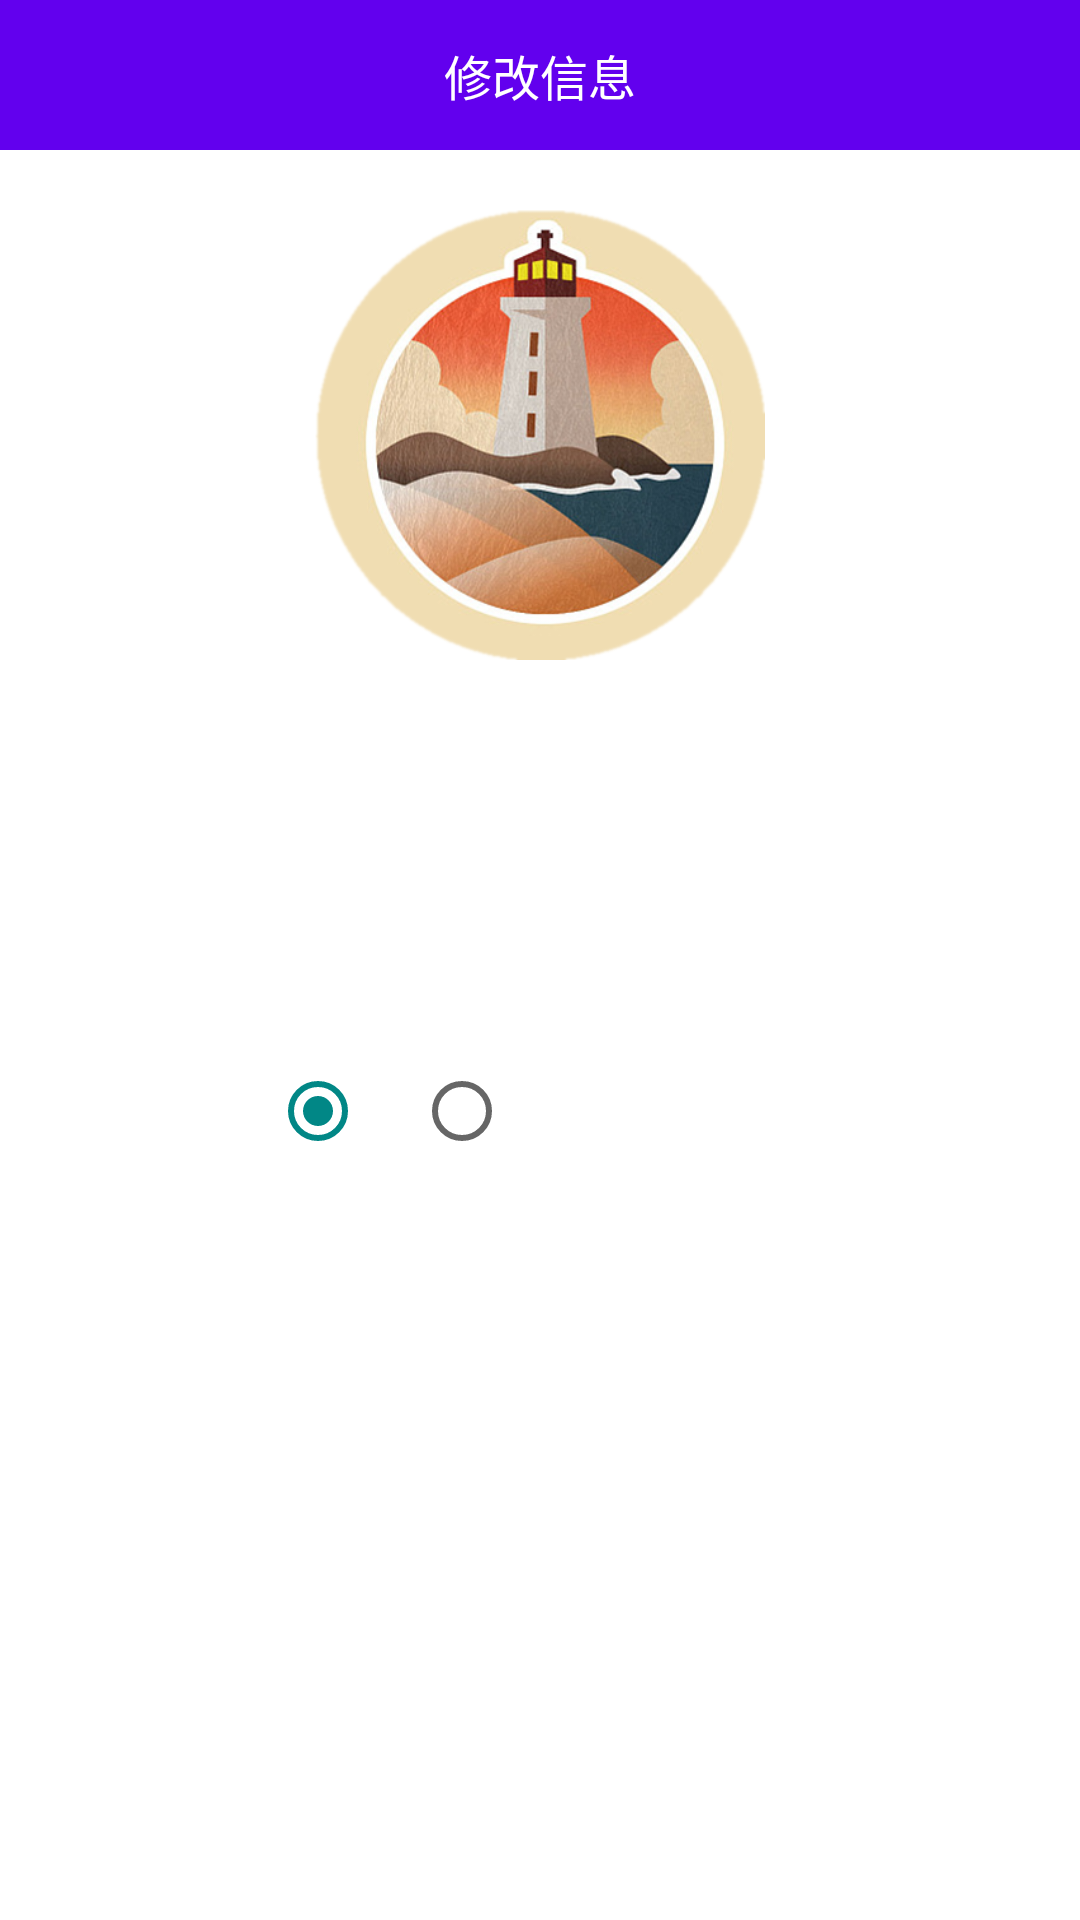

Here is an Android app screen rendered from its layout file. Give the layout XML and the strings, colors and styles it references.
<!-- AndroidManifest.xml: application theme Theme.Yantai -->
<!-- res/layout/activity_user.xml -->
<?xml version="1.0" encoding="utf-8"?>
<LinearLayout
    xmlns:android="http://schemas.android.com/apk/res/android"
    android:orientation="vertical" android:layout_width="match_parent"
    android:layout_height="match_parent"
    >
    
    <RelativeLayout
        android:layout_width="match_parent"
        android:layout_height="50dp"
        android:paddingLeft="15dp"
        android:paddingRight="15dp"
        android:background="@color/colorPrimary">

        <TextView
            android:id="@+id/tv_title"
            android:layout_width="wrap_content"
            android:layout_height="wrap_content"
            android:layout_centerInParent="true"
            android:text="修改信息"
            android:textColor="@color/white"
            android:textSize="16dp" />
    </RelativeLayout>
    
    <ScrollView
        android:layout_width="match_parent"
        android:layout_height="wrap_content">
        <LinearLayout
            android:layout_width="match_parent"
            android:layout_height="wrap_content"
            android:paddingLeft="20dp"
            android:paddingRight="20dp"
            android:orientation="vertical">
            <RelativeLayout
                android:layout_width="match_parent"
                android:layout_height="wrap_content"
                android:padding="20dp">
                
                <ImageView
                    android:background="@drawable/yantai_icon"
                    android:id="@+id/iv_photo"
                    android:layout_width="150dp"
                    android:layout_height="150dp"
                    android:layout_centerInParent="true" />
            </RelativeLayout>

            
            <LinearLayout
                android:layout_width="match_parent"
                android:layout_height="wrap_content"
                android:background="@drawable/listviewbg"
                android:paddingTop="15dp"
                android:paddingBottom="15dp"
                android:orientation="horizontal">
                

                <TextView
                    android:layout_width="70dp"
                    android:layout_height="wrap_content"
                    android:gravity="center"
                    android:text="姓名"
                    android:textColor="@color/white"
                    android:textSize="14dp" />

                <EditText
                    android:textColorHint="@color/white"
                    android:textColor="@color/white"
                    android:id="@+id/stu_name"
                    android:layout_width="0dp"
                    android:layout_height="wrap_content"
                    android:layout_weight="2"
                    android:background="@null"
                    android:textSize="14dp"
                    android:singleLine="true"
                    android:hint="请输入姓名" />
            </LinearLayout>
            

            <LinearLayout
                android:background="@drawable/listviewbg"
                android:layout_width="match_parent"
                android:layout_height="wrap_content"
                android:orientation="horizontal"
                android:paddingTop="15dp"
                android:paddingBottom="15dp">
                
                <TextView
                    android:textColor="@color/white"
                    android:layout_width="70dp"
                    android:layout_height="wrap_content"
                    android:gravity="center"
                    android:text="年龄"
                    android:textSize="14dp" />

                <EditText
                    android:textColorHint="@color/white"
                    android:textColor="@color/white"
                    android:id="@+id/stu_major"
                    android:layout_width="0dp"
                    android:layout_height="wrap_content"
                    android:layout_weight="2"
                    android:background="@null"
                    android:hint="请输入年龄"
                    android:inputType="number"
                    android:singleLine="true"
                    android:textSize="14dp" />
            </LinearLayout>

            <LinearLayout
                android:layout_width="match_parent"
                android:layout_height="wrap_content"
                android:background="@drawable/listviewbg"
                android:paddingTop="5dp"
                android:paddingBottom="15dp"
                android:orientation="horizontal">
                
                <TextView
                    android:layout_gravity="center"
                    android:textColor="@color/white"
                    android:layout_width="70dp"
                    android:layout_height="wrap_content"
                    android:gravity="center"
                    android:text="性别"
                    android:textSize="14dp" />
                <RadioGroup
                    android:id="@+id/rg_sex"
                    android:orientation="horizontal"
                    android:layout_width="match_parent"
                    android:layout_height="wrap_content">
                    <RadioButton
                        android:id="@+id/male"
                        android:checked="true"
                        android:textColor="#ffffff"
                        android:text="男"
                        android:layout_width="wrap_content"
                        android:layout_height="wrap_content"/>
                    <RadioButton
                        android:id="@+id/female"
                        android:textColor="#ffffff"
                        android:text="女"
                        android:layout_width="wrap_content"
                        android:layout_height="wrap_content"/>
                </RadioGroup>
            </LinearLayout>
            <LinearLayout
                android:layout_width="match_parent"
                android:layout_height="wrap_content"
                android:background="@drawable/listviewbg"
                android:paddingTop="15dp"
                android:paddingBottom="15dp"
                android:orientation="horizontal">
                
                <TextView
                    android:textColor="@color/white"
                    android:layout_width="70dp"
                    android:layout_height="wrap_content"
                    android:gravity="center"
                    android:text="密码"
                    android:textSize="14dp" />

                <EditText
                    android:textColorHint="@color/white"
                    android:textColor="@color/white"
                    android:id="@+id/stu_class"
                    android:layout_width="0dp"
                    android:layout_height="wrap_content"
                    android:layout_weight="2"
                    android:background="@null"
                    android:textSize="14dp"
                    android:singleLine="true"
                    android:hint="请输入密码" />
            </LinearLayout>
            <LinearLayout
                android:layout_width="match_parent"
                android:layout_height="wrap_content"
                android:background="@drawable/listviewbg"
                android:paddingTop="15dp"
                android:paddingBottom="15dp"
                android:orientation="horizontal">
                
                <TextView
                    android:textColor="@color/white"
                    android:layout_width="70dp"
                    android:layout_height="wrap_content"
                    android:gravity="center"
                    android:text="密码"
                    android:textSize="14dp" />

                <EditText
                    android:textColorHint="@color/white"
                    android:textColor="@color/white"
                    android:id="@+id/stu_pass"
                    android:layout_width="0dp"
                    android:layout_height="wrap_content"
                    android:layout_weight="2"
                    android:background="@null"
                    android:textSize="14dp"
                    android:singleLine="true"
                    android:hint="请再次输入密码" />
            </LinearLayout>

            <Button
                android:id="@+id/update_student"
                android:layout_width="match_parent"
                android:layout_height="wrap_content"
                android:layout_marginTop="50dp"
                android:layout_marginBottom="20dp"
                android:background="@drawable/bg_border_bottom"
                android:text="更新"
                android:textAllCaps="false"
                android:textColor="@color/white"
                android:textSize="22dp" />
        </LinearLayout>
    </ScrollView>

</LinearLayout>
<!-- resources referenced by this layout -->
<resources>
  <color name="colorPrimary">@color/purple_500</color>
  <color name="white">#FFFFFFFF</color>
  <!-- drawable yantai_icon: png bitmap (drawable, 190587 bytes) -->
  <style name="Theme.Yantai" parent="Theme.MaterialComponents.DayNight.NoActionBar">
          
          <item name="colorPrimary">@color/purple_500</item>
          <item name="colorPrimaryVariant">@color/purple_700</item>
          <item name="colorOnPrimary">@color/white</item>
          
          <item name="colorSecondary">@color/teal_700</item>
          <item name="colorSecondaryVariant">@color/teal_700</item>
          <item name="colorOnSecondary">@color/black</item>
          
          <item name="android:statusBarColor" tools:targetApi="l">?attr/colorPrimaryVariant</item>
          
      </style>
  <color name="purple_500">#FF6200EE</color>
  <color name="purple_700">#FF6200EE</color>
  <color name="teal_700">#FF018786</color>
  <color name="black">#FF000000</color>
</resources>
